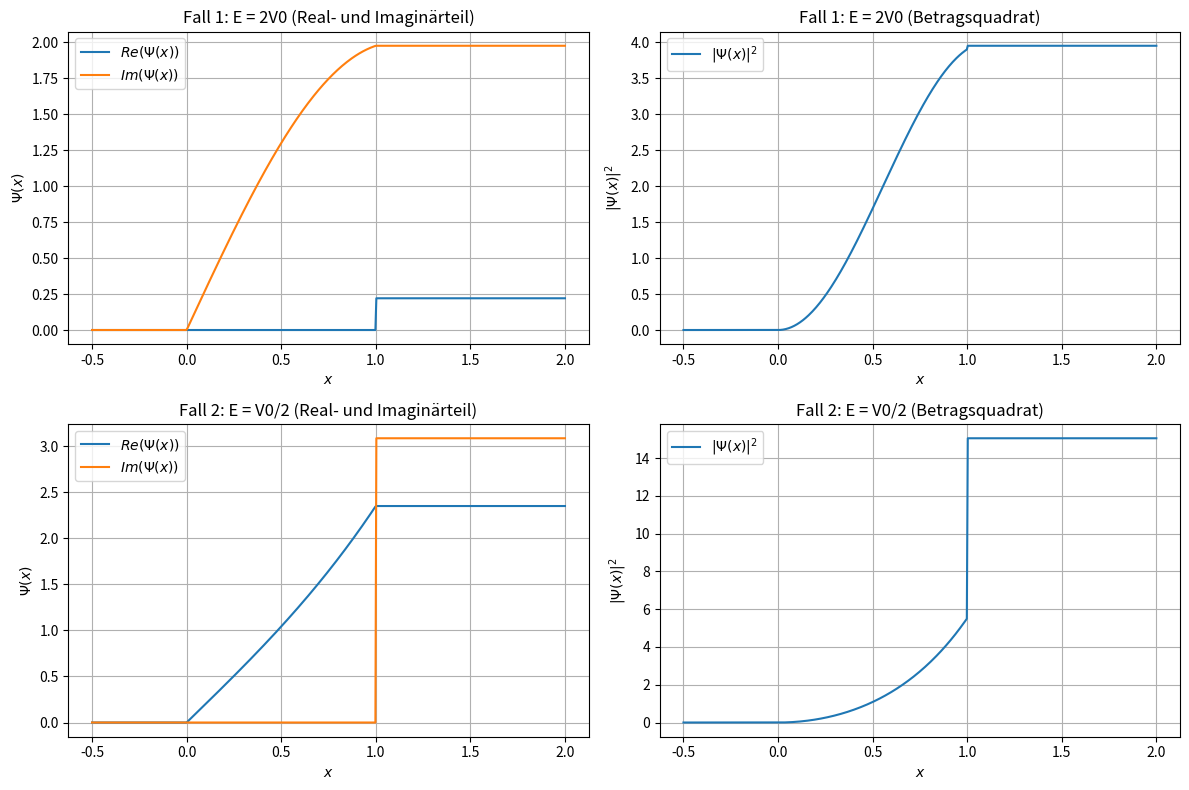

This chart was generated by the following Python code:
import numpy as np
import matplotlib.pyplot as plt

# Parameter (willkürlich gewählt, da keine konkreten Werte gegeben)
V0 = 1.0
L = 1.0
hbar = 1.0
m = 1.0
# Werte für x
x_vals = np.linspace(-0.5, 2, 500)

# Fall 1: E = 2V0 (E > V0)
E1 = 2 * V0
k1 = np.sqrt(2 * m * (E1 - V0) / hbar**2)
k3_1 = np.sqrt(2 * m * E1 / hbar**2)
ratio1 = k1 / k3_1

# Wellenfunktion für Fall 1
def psi1(x):
    if x < 0:
        return 0 + 0j
    elif 0 <= x <= L:
        return 1j * 2 * np.sin(k1 * x)
    else:
        return 2 * (1j * np.sin(k1 * L) + ratio1 * np.cos(k1 * L))

# Berechnung für Fall 1
psi1_vals = np.array([psi1(x) for x in x_vals])
real1 = np.real(psi1_vals)
imag1 = np.imag(psi1_vals)
abs_sq1 = np.abs(psi1_vals)**2

# Fall 2: E = V0/2 (E < V0)
E2 = V0 / 2
k2 = np.sqrt(2 * m * (V0 - E2) / hbar**2)
k3_2 = np.sqrt(2 * m * E2 / hbar**2)
ratio2 = k2 / (1j * k3_2)  # Hier ist k1/(ik3) = k2/(ik3_2)

# Wellenfunktion für Fall 2
def psi2(x):
    if x < 0:
        return 0 + 0j
    elif 0 <= x <= L:
        return 2 * np.sinh(k2 * x)
    else:
        return 2 * (np.sinh(k2 * L) - ratio2 * np.cosh(k2 * L))

# Berechnung für Fall 2
psi2_vals = np.array([psi2(x) for x in x_vals])
real2 = np.real(psi2_vals)
imag2 = np.imag(psi2_vals)
abs_sq2 = np.abs(psi2_vals)**2




# Plots
fig = plt.figure(figsize=(12, 8))

# Fall 1: E = 2V0
# Real- und Imaginärteil
plt.subplot(2, 2, 1)
plt.plot(x_vals, real1, label="$Re(\Psi(x))$")
plt.plot(x_vals, imag1, label="$Im(\Psi(x))$")
plt.title("Fall 1: E = 2V0 (Real- und Imaginärteil)")
plt.xlabel(r"$x$")
plt.ylabel(r"$\Psi(x)$")
plt.legend(loc="best")
plt.grid()
# Betragsquadrat
plt.subplot(2, 2, 2)
plt.plot(x_vals, abs_sq1, label=r"$|\Psi(x)|^2$")
plt.title("Fall 1: E = 2V0 (Betragsquadrat)")
plt.xlabel(r"$x$")
plt.ylabel(r"$|\Psi(x)|^2$")
plt.legend()
plt.grid()



# Fall 2: E = V0/2
# Real- und Imaginärteil
plt.subplot(2, 2, 3)
plt.plot(x_vals, real2, label="$Re(\Psi(x))$")
plt.plot(x_vals, imag2, label="$Im(\Psi(x))$")
plt.title("Fall 2: E = V0/2 (Real- und Imaginärteil)")
plt.xlabel(r"$x$")
plt.ylabel(r"$\Psi(x)$")
plt.legend()
plt.grid()
# Betragsquadrat
plt.subplot(2, 2, 4)
plt.plot(x_vals, abs_sq2, label=r"$|\Psi(x)|^2$")
plt.title("Fall 2: E = V0/2 (Betragsquadrat)")
plt.xlabel(r"$x$")
plt.ylabel(r"$|\Psi(x)|^2$")
plt.legend()
plt.grid()

plt.tight_layout()
plt.show()

fig.savefig("plot2.pdf")